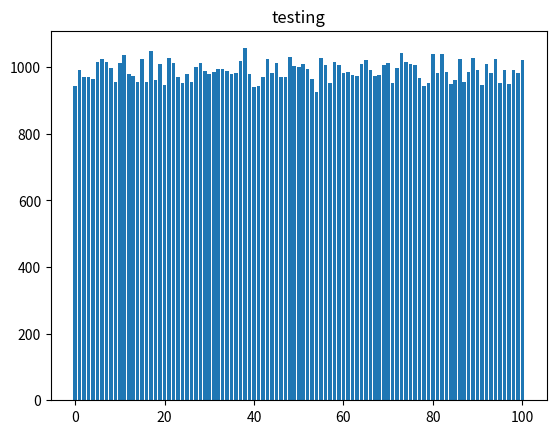

This figure's Python source:
import numpy as np
import pandas as pd
from matplotlib import pyplot as plt
# pip install --only-binary :all: mysqlclient
import random
import collections

rand_range = (0, 100)
sample_size = 100_000

gen = (random.randint(rand_range[0], rand_range[1]) for x in range(sample_size))
cnt = collections.Counter(gen)

plt.bar(cnt.keys(), cnt.values())
plt.title('testing')
plt.show()

'''
Random lib is albost truly random, doesnt produce gaussian probability distribution
'''